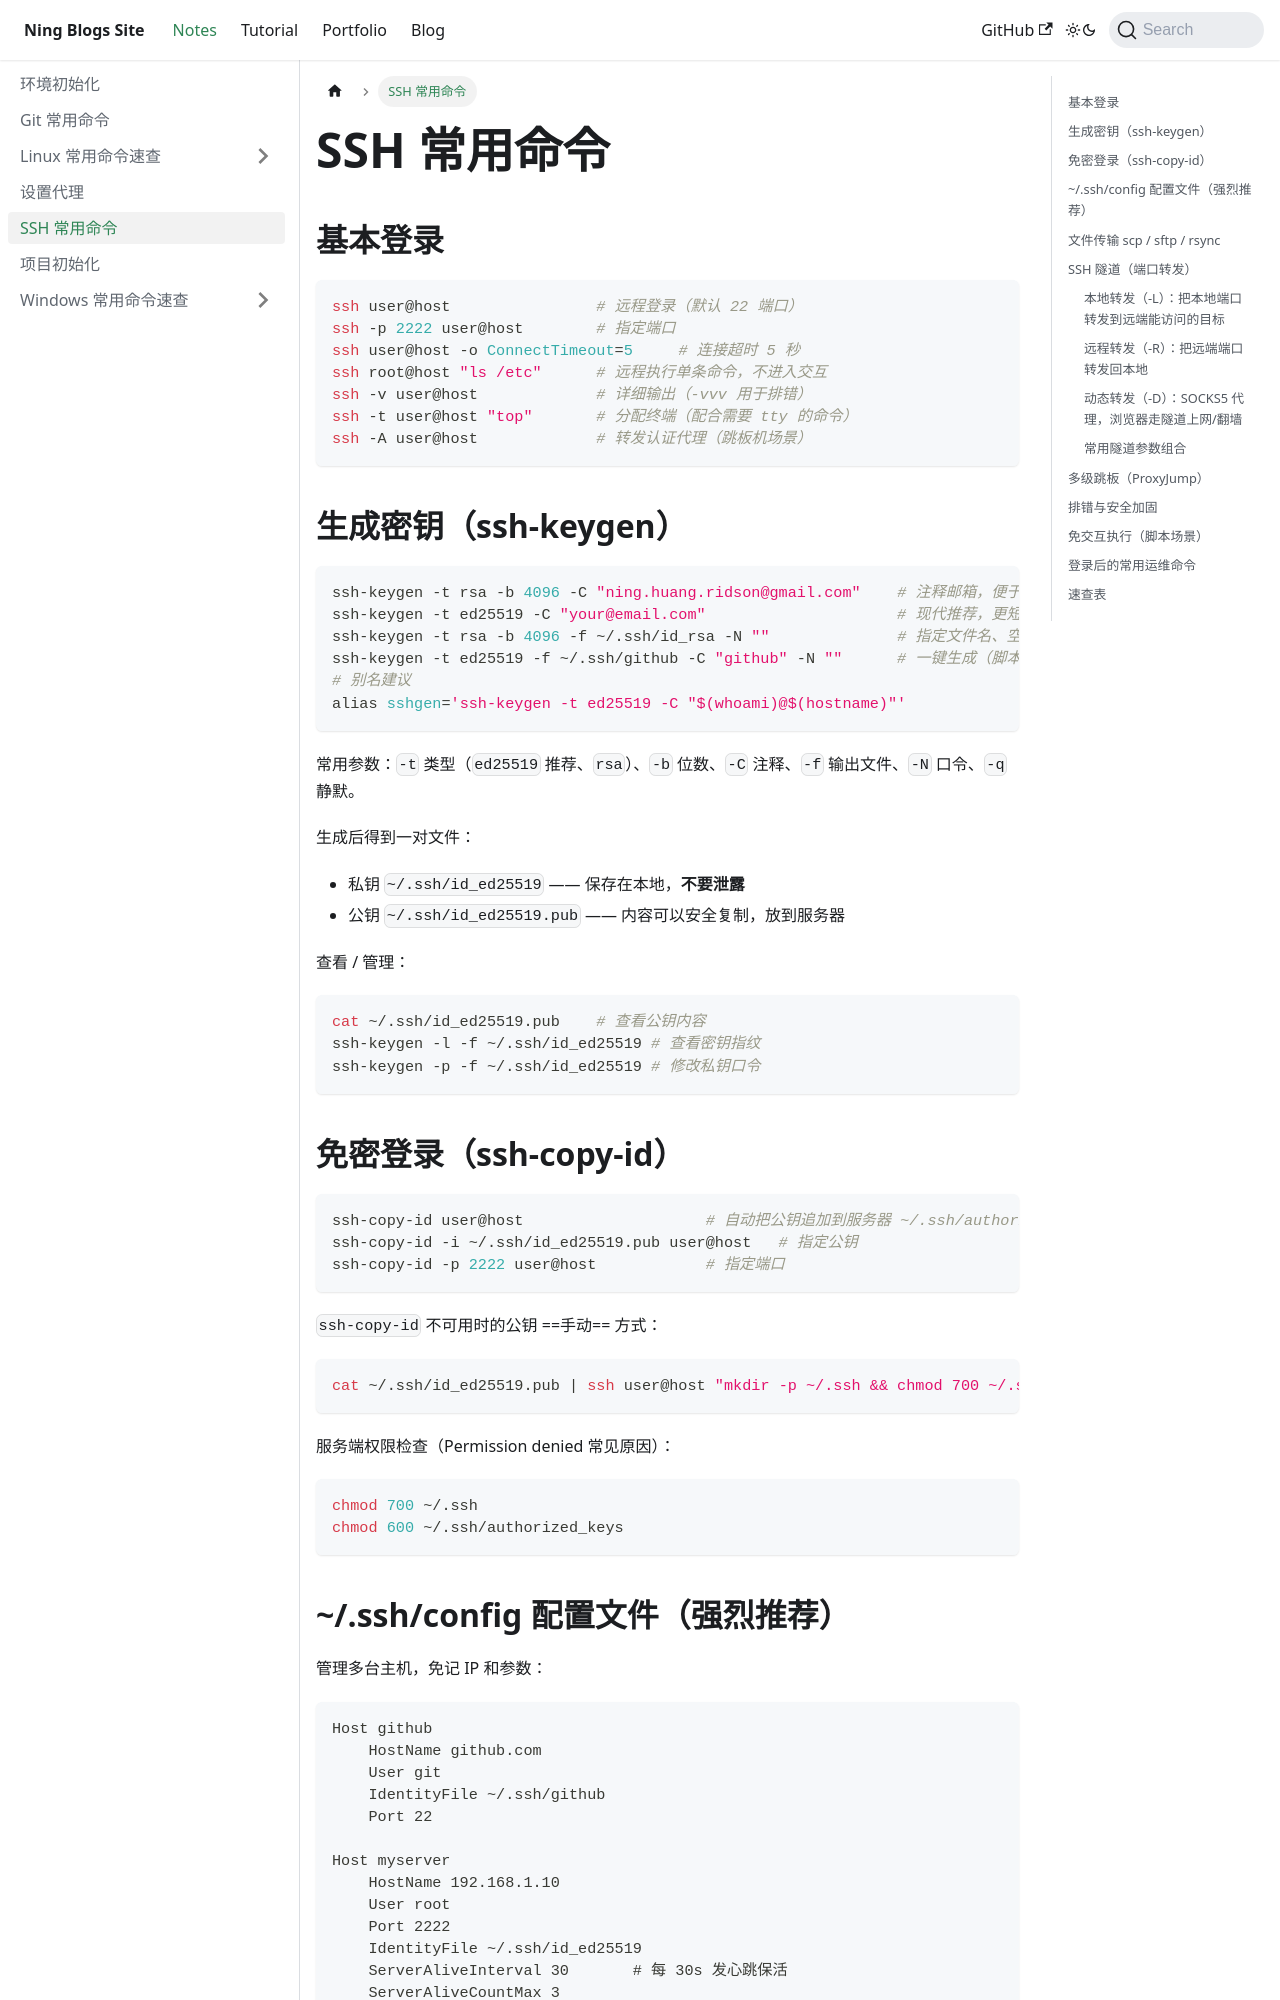

repository: Arterning/blogs · page: docs/notes/ssh/index.html · generator: docusaurus

# SSH 常用命令

## 基本登录

```bash
ssh user@host                # 远程登录（默认 22 端口）
ssh -p 2222 user@host        # 指定端口
ssh user@host -o ConnectTimeout=5     # 连接超时 5 秒
ssh root@host "ls /etc"      # 远程执行单条命令，不进入交互
ssh -v user@host             # 详细输出（-vvv 用于排错）
ssh -t user@host "top"       # 分配终端（配合需要 tty 的命令）
ssh -A user@host             # 转发认证代理（跳板机场景）
```

## 生成密钥（ssh-keygen）

```bash
ssh-keygen -t rsa -b 4096 -C "ning.huang.ridson@gmail.com"    # 注释邮箱，便于识别
ssh-keygen -t ed25519 -C "your@email.com"                     # 现代推荐，更短更快更安全
ssh-keygen -t rsa -b 4096 -f ~/.ssh/id_rsa -N ""              # 指定文件名、空口令
ssh-keygen -t ed25519 -f ~/.ssh/github -C "github" -N ""      # 一键生成（脚本用）
# 别名建议
alias sshgen='ssh-keygen -t ed25519 -C "$(whoami)@$(hostname)"'
```

常用参数：`-t` 类型（`ed25519` 推荐、`rsa`）、`-b` 位数、`-C` 注释、`-f` 输出文件、`-N` 口令、`-q` 静默。

生成后得到一对文件：

- 私钥 `~/.ssh/id_ed25519` —— 保存在本地，**不要泄露**
- 公钥 `~/.ssh/id_ed25519.pub` —— 内容可以安全复制，放到服务器

查看 / 管理：

```bash
cat ~/.ssh/id_ed25519.pub    # 查看公钥内容
ssh-keygen -l -f ~/.ssh/id_ed25519 # 查看密钥指纹
ssh-keygen -p -f ~/.ssh/id_ed25519 # 修改私钥口令
```

## 免密登录（ssh-copy-id）

```bash
ssh-copy-id user@host                    # 自动把公钥追加到服务器 ~/.ssh/authorized_keys
ssh-copy-id -i ~/.ssh/id_ed25519.pub user@host   # 指定公钥
ssh-copy-id -p 2222 user@host            # 指定端口
```

`ssh-copy-id` 不可用时的公钥 ==手动== 方式：

```bash
cat ~/.ssh/id_ed25519.pub | ssh user@host "mkdir -p ~/.ssh && chmod 700 ~/.ssh && cat >> ~/.ssh/authorized_keys && chmod 600 ~/.ssh/authorized_keys"
```

服务端权限检查（Permission denied 常见原因）：

```bash
chmod 700 ~/.ssh
chmod 600 ~/.ssh/authorized_keys
```
